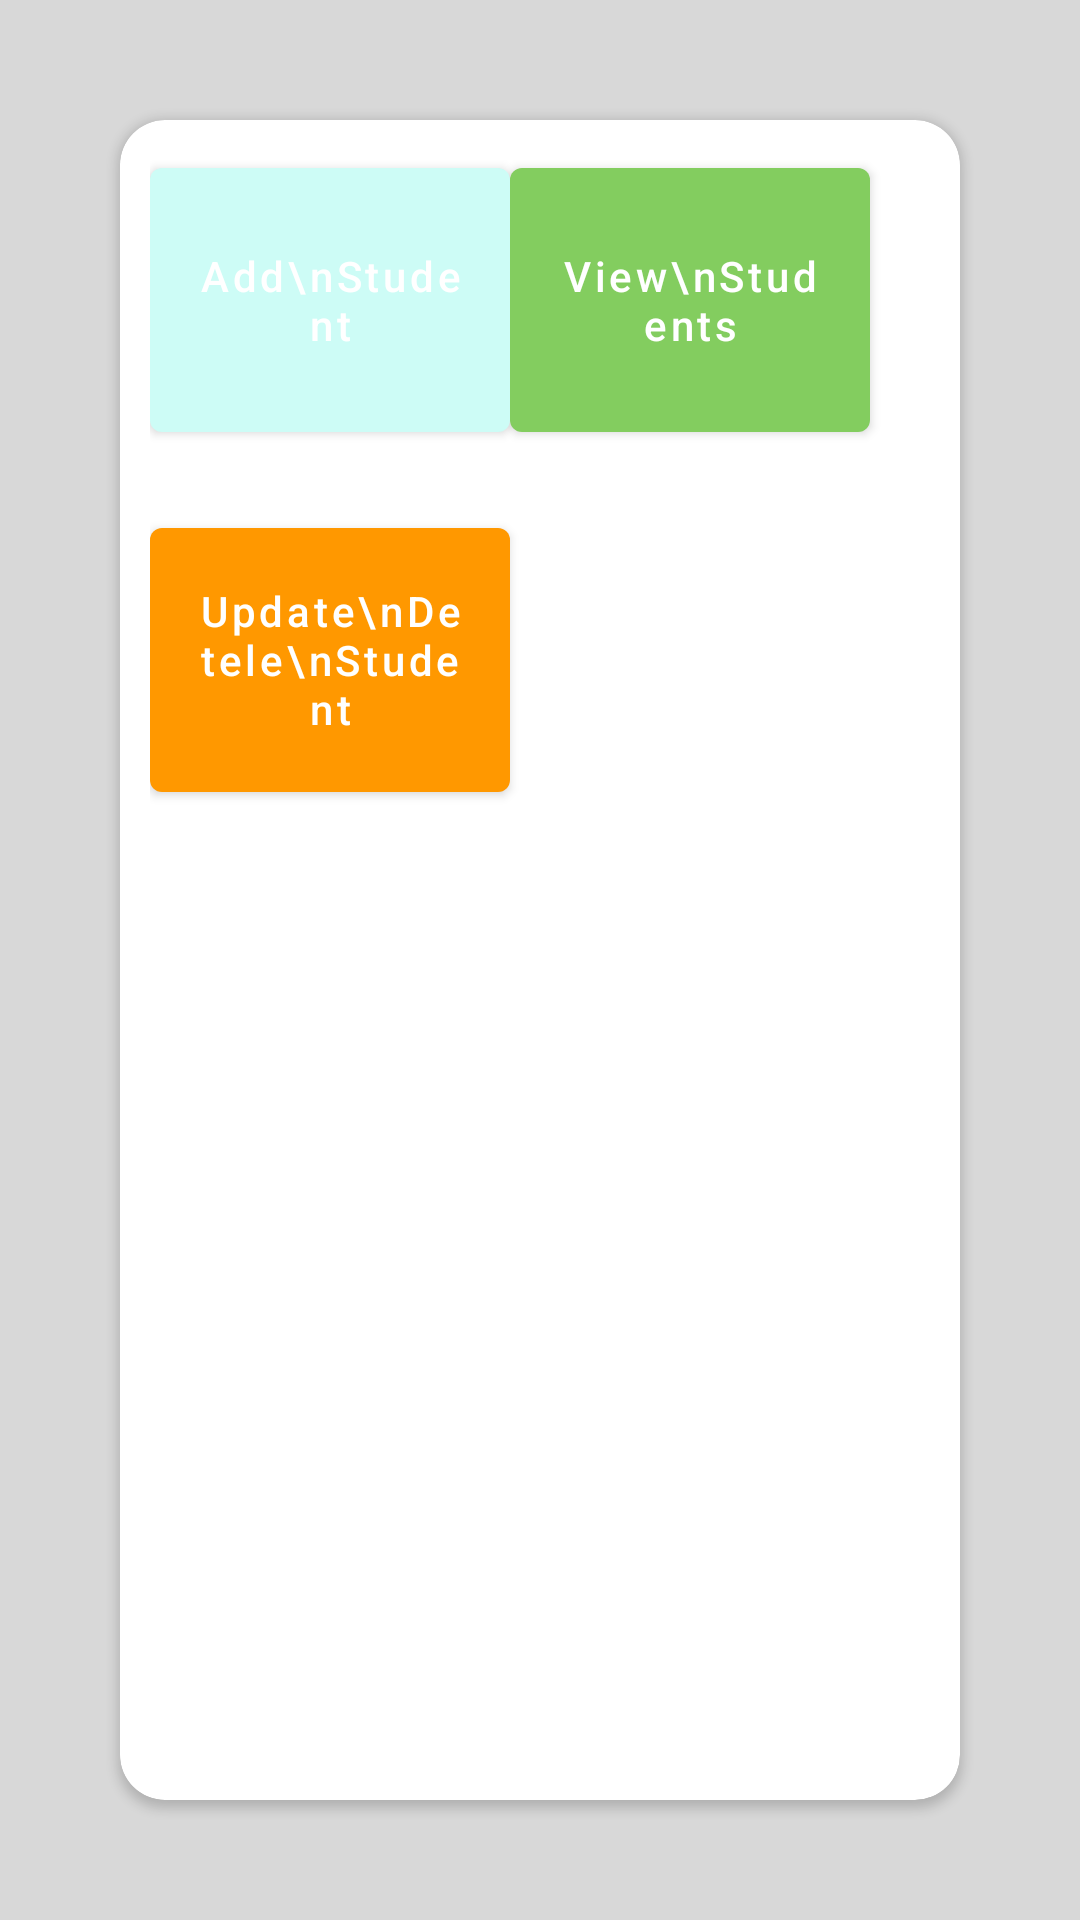

Write the Android layout XML for this screen, with the resource values it uses.
<!-- AndroidManifest.xml: application theme Theme.Managements -->
<!-- res/layout/activity_std.xml -->
<?xml version="1.0" encoding="utf-8"?>
<LinearLayout xmlns:android="http://schemas.android.com/apk/res/android"
    xmlns:app="http://schemas.android.com/apk/res-auto"
    xmlns:tools="http://schemas.android.com/tools"
    android:layout_width="match_parent"
    android:layout_height="match_parent"
    android:background="#80B2B2B2"
    android:orientation="vertical"
    tools:context=".stdHomeActivity">


    <androidx.cardview.widget.CardView
        android:layout_width="match_parent"
        android:layout_height="match_parent"
        android:layout_margin="40dp"
        app:cardCornerRadius="15dp"
        app:elevation="150sp">

        <RelativeLayout
            android:layout_width="match_parent"
            android:layout_height="match_parent"
            android:layout_margin="10dp">

            <com.google.android.material.button.MaterialButton
                android:id="@+id/add_student_btn_id"
                android:layout_width="120dp"
                android:layout_height="100dp"
                android:layout_alignParentStart="true"
                android:onClick="add_std"
                android:textAllCaps="false"
                android:text="Add\nStudent"
                app:elevation="10dp" />

            <com.google.android.material.button.MaterialButton
                android:id="@+id/view_student_btn_id"
                android:layout_width="120dp"
                android:layout_height="100dp"
                android:layout_alignParentEnd="true"
                android:layout_marginEnd="20dp"
                android:elevation="10dp"
                android:onClick="view_students"
                android:text="View\nStudents"
                android:textAllCaps="false"
                app:backgroundTint="#83CD5F"
                app:elevation="50dp" />

            <com.google.android.material.button.MaterialButton
                android:id="@+id/add_faculty_btn_id"
                android:layout_width="120dp"
                android:layout_height="100dp"
                android:layout_below="@+id/add_student_btn_id"
                android:layout_alignParentStart="true"
                android:layout_marginTop="20dp"
                android:onClick="delete_student"
                android:text="Update\nDetele\nStudent"
                android:textAllCaps="false"
                app:backgroundTint="#FF9800"
                app:elevation="10dp" />


        </RelativeLayout>
    </androidx.cardview.widget.CardView>

</LinearLayout>
<!-- resources referenced by this layout -->
<resources>
  <style name="Theme.Managements" parent="Theme.MaterialComponents.DayNight.NoActionBar">
          
          <item name="colorPrimary">@color/app_color</item>
          <item name="colorPrimaryVariant">@color/black</item>
          <item name="colorOnPrimary">@color/white</item>
          
          <item name="colorSecondary">@color/teal_200</item>
          <item name="colorSecondaryVariant">@color/teal_700</item>
          <item name="colorOnSecondary">@color/black</item>
          
          <item name="android:statusBarColor">?attr/colorPrimaryVariant</item>
          
      </style>
  <color name="app_color">#CDFCF6</color>
  <color name="black">#FF000000</color>
  <color name="white">#FFFFFFFF</color>
  <color name="teal_200">#FF03DAC5</color>
  <color name="teal_700">#FF018786</color>
</resources>
